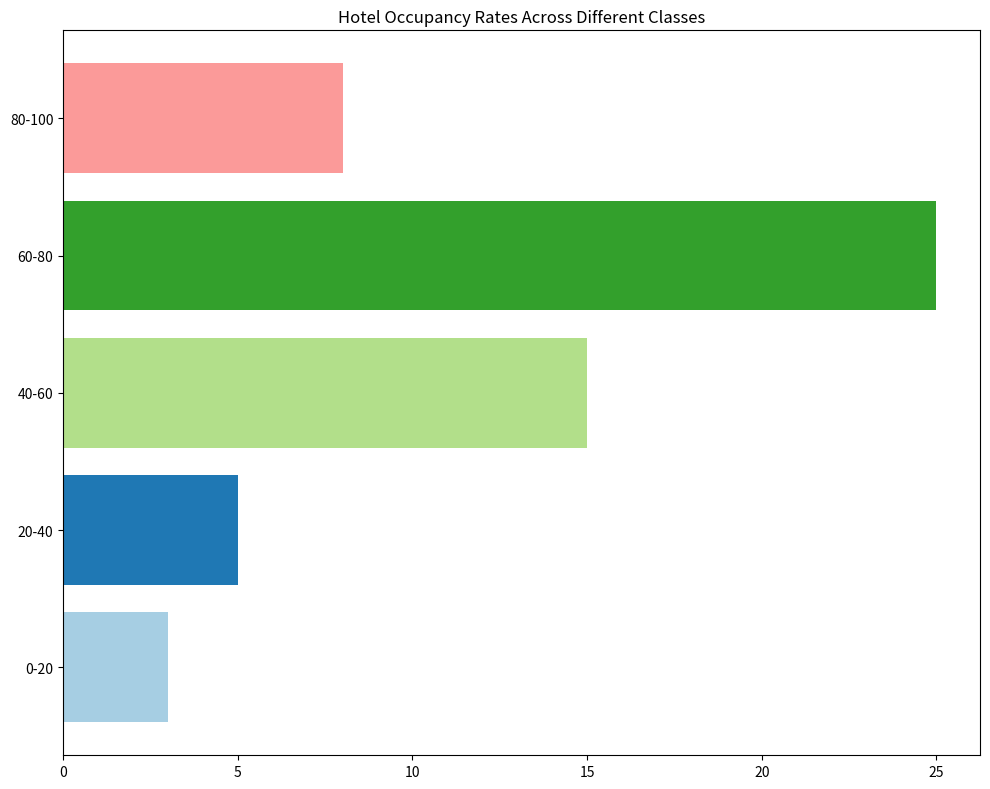

The matplotlib source for this figure: (Note: this script raises an exception after producing the figure.)
import matplotlib.pyplot as plt

# Transforming the given data
data_labels = ["Occupancy Rate (%)", "Number of Hotels"]
line_labels = ["0-20", "20-40", "40-60", "60-80", "80-100"]
data = [3, 5, 15, 25, 8]

# Create a figure with specified size to fit the content
plt.figure(figsize=(10, 8))

# Add a subplot to the figure
ax = plt.subplot()

# Plot horizontal histogram
ax.barh(line_labels, data, color=plt.cm.Paired.colors)

# Set the title of the figure
plt.title('Hotel Occupancy Rates Across Different Classes')

# Use tight_layout to automatically adjust the size
plt.tight_layout()

# Save the figure
plt.savefig('/cpfs01/user/liuqi/workspace/plotchart/data-300/histogram/png/182.png')

# Clear the current image state
plt.clf()
